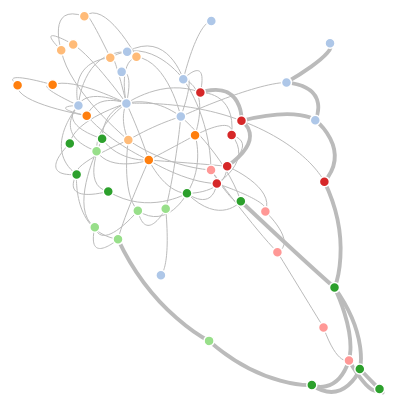
D3 v4 page, settled after 360 driven frames (6 s of simulated time); the page loaded 1 data file(s).



var svg = d3.select("svg"),
    width = +svg.attr("width"),
    height = +svg.attr("height");

var color = d3.scaleOrdinal(d3.schemeCategory20);

var simulation = d3.forceSimulation()
    .force("link", d3.forceLink().distance(10).strength(0.5))
    .force("charge", d3.forceManyBody())
    .force("center", d3.forceCenter(width / 2, height / 2));

d3.json("miserables.json", function(error, graph) {
  if (error) throw error;

  var nodes = graph.nodes,
      nodeById = d3.map(nodes, function(d) { return d.id; }),
      links = graph.links,
      bilinks = [];

  links.forEach(function(link) {
    var s = link.source = nodeById.get(link.source),
        t = link.target = nodeById.get(link.target),
        i = {}, // intermediate node
        v = link.value;
    nodes.push(i);
    links.push({source: s, target: i, value: v}, {source: i, target: t, value: v});
    bilinks.push([s, i, t, v]);
  });

  var link = svg.selectAll(".link")
    .data(bilinks)
    .enter().append("path")
      .attr("stroke-width", function(d) { return Math.sqrt(d[3]); })
      .attr("class", "link");

  var node = svg.selectAll(".node")
    .data(nodes.filter(function(d) { return d.id; }))
    .enter().append("circle")
      .attr("class", "node")
      .attr("r", 5)
      .attr("fill", function(d) { return color(d.group); })
      .call(d3.drag()
          .on("start", dragstarted)
          .on("drag", dragged)
          .on("end", dragended));

  node.append("title")
      .text(function(d) { return d.id; });

  simulation
      .nodes(nodes)
      .on("tick", ticked);

  simulation.force("link")
      .links(links);

  function ticked() {
    link.attr("d", positionLink);
    node.attr("transform", positionNode);
  }
});

function positionLink(d) {
  return "M" + d[0].x + "," + d[0].y
       + "S" + d[1].x + "," + d[1].y
       + " " + d[2].x + "," + d[2].y;
}

function positionNode(d) {
  return "translate(" + d.x + "," + d.y + ")";
}

function dragstarted(d) {
  if (!d3.event.active) simulation.alphaTarget(0.3).restart();
  d.fx = d.x, d.fy = d.y;
}

function dragged(d) {
  d.fx = d3.event.x, d.fy = d3.event.y;
}

function dragended(d) {
  if (!d3.event.active) simulation.alphaTarget(0);
  d.fx = null, d.fy = null;
}



### data: miserables.json
{
 "nodes": [
  {
   "id": ",,,",
   "group": 1
  },
  {
   "id": "water",
   "group": 2
  },
  {
   "id": "steam",
   "group": 2
  },
  {
   "id": "energy",
   "group": 2
  },
  {
   "id": "coal",
   "group": 2
  },
  {
   "id": "iron-ore",
   "group": 2
  },
  {
   "id": "iron",
   "group": 2
  },
  {
   "id": "iron-gear",
   "group": 2
  },
  "... 43 more items"
 ],
 "links": [
  {
   "source": "water",
   "target": "steam",
   "value": 15
  },
  {
   "source": "coal",
   "target": "steam",
   "value": 1
  },
  {
   "source": "steam",
   "target": "energy",
   "value": 15
  },
  {
   "source": "coal",
   "target": "iron",
   "value": 1
  },
  {
   "source": "iron-ore",
   "target": "iron",
   "value": 1
  },
  {
   "source": "coal",
   "target": "copper",
   "value": 1
  },
  {
   "source": "copper-ore",
   "target": "copper",
   "value": 1
  },
  {
   "source": "iron",
   "target": "iron-gear",
   "value": 1
  },
  "... 88 more items"
 ]
}